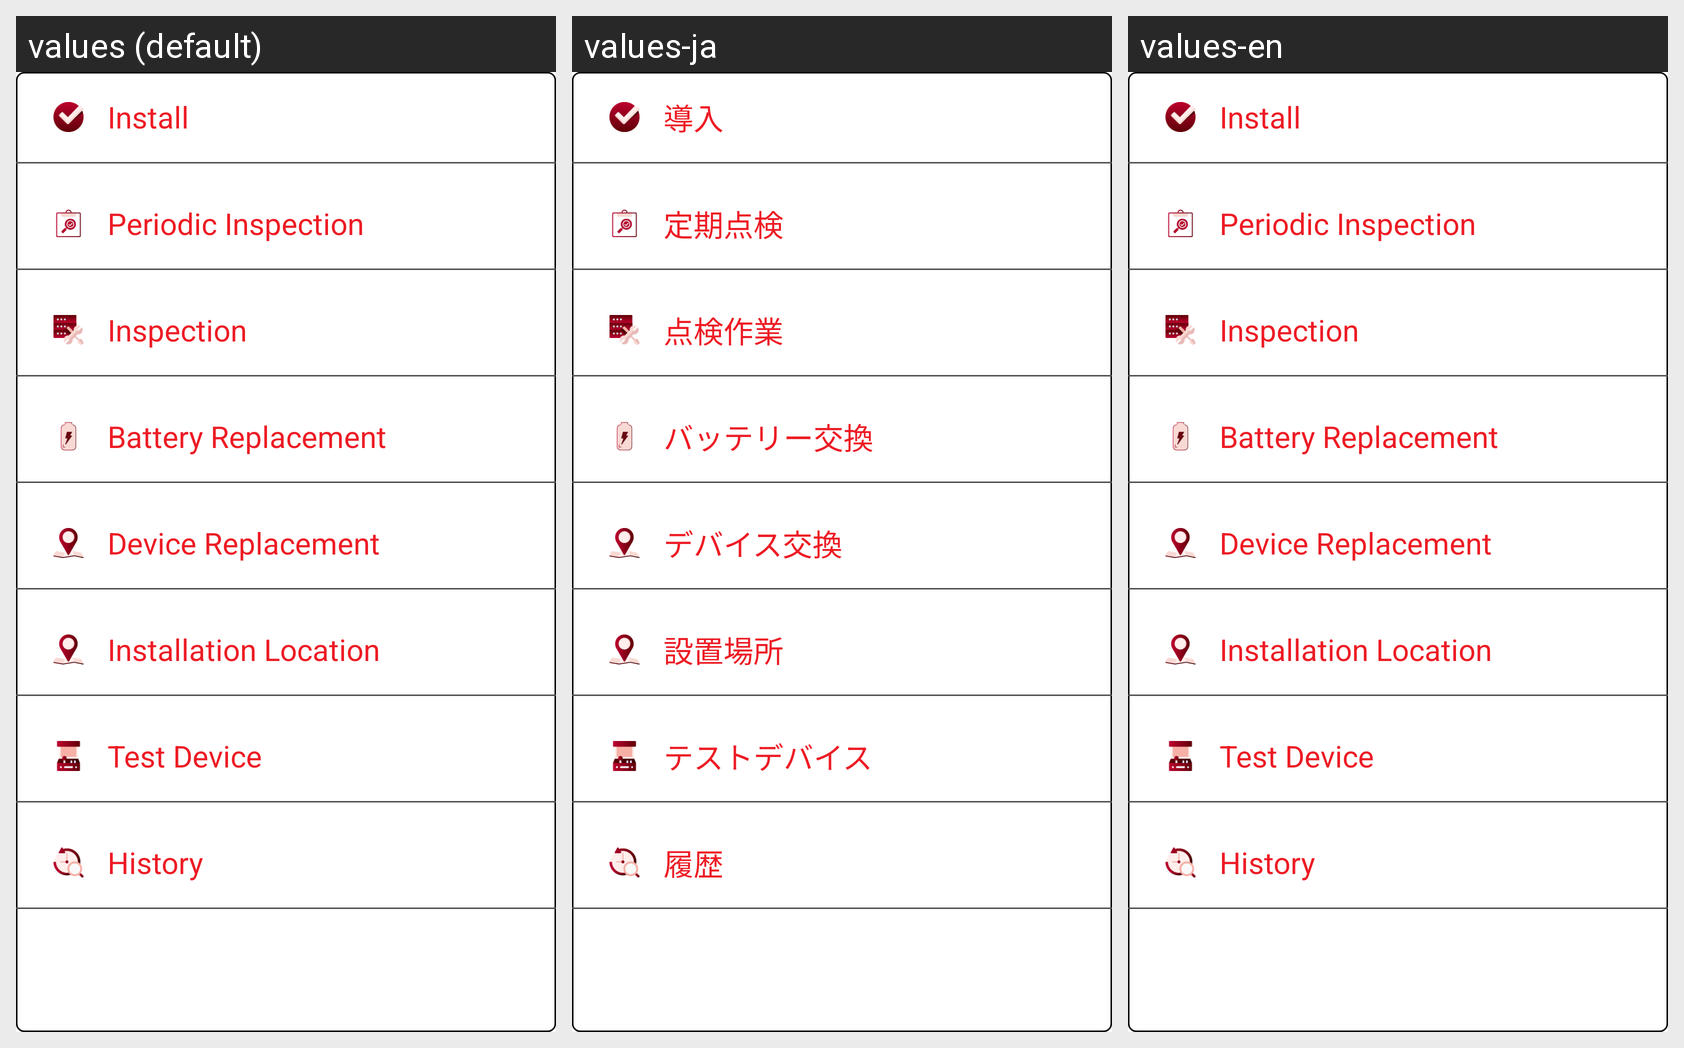

The same Android screen rendered under several of its app's locales, left to right. List the strings drawn on it with the default value and each locale's translation.
Android screen res/layout/layout_navigation_drawer.xml rendered under 3 locales, left to right: values (default), values-ja, values-en. Device: Nexus 5 (rendered at 1080×1920; each locale shown at half size, 540×960, under a caption strip naming it); theme AppTheme.
Strings drawn on this screen, with the default value and each locale's value (text and hints the layout hard-codes, and strings that could not be matched under every locale, appear in the picture but are not listed):

install
  values: Install
  values-ja: 導入
  values-en: Install

periodic_inspection
  values: Periodic Inspection
  values-ja: 定期点検
  values-en: Periodic Inspection

repair
  values: Inspection
  values-ja: 点検作業
  values-en: Inspection

battery_replacment
  values: Battery Replacement
  values-ja: バッテリー交換
  values-en: Battery Replacement

device_replacment
  values: Device Replacement
  values-ja: デバイス交換
  values-en: Device Replacement

installation_location
  values: Installation Location
  values-ja: 設置場所
  values-en: Installation Location

test_device
  values: Test Device
  values-ja: テストデバイス
  values-en: Test Device

history
  values: History
  values-ja: 履歴
  values-en: History
